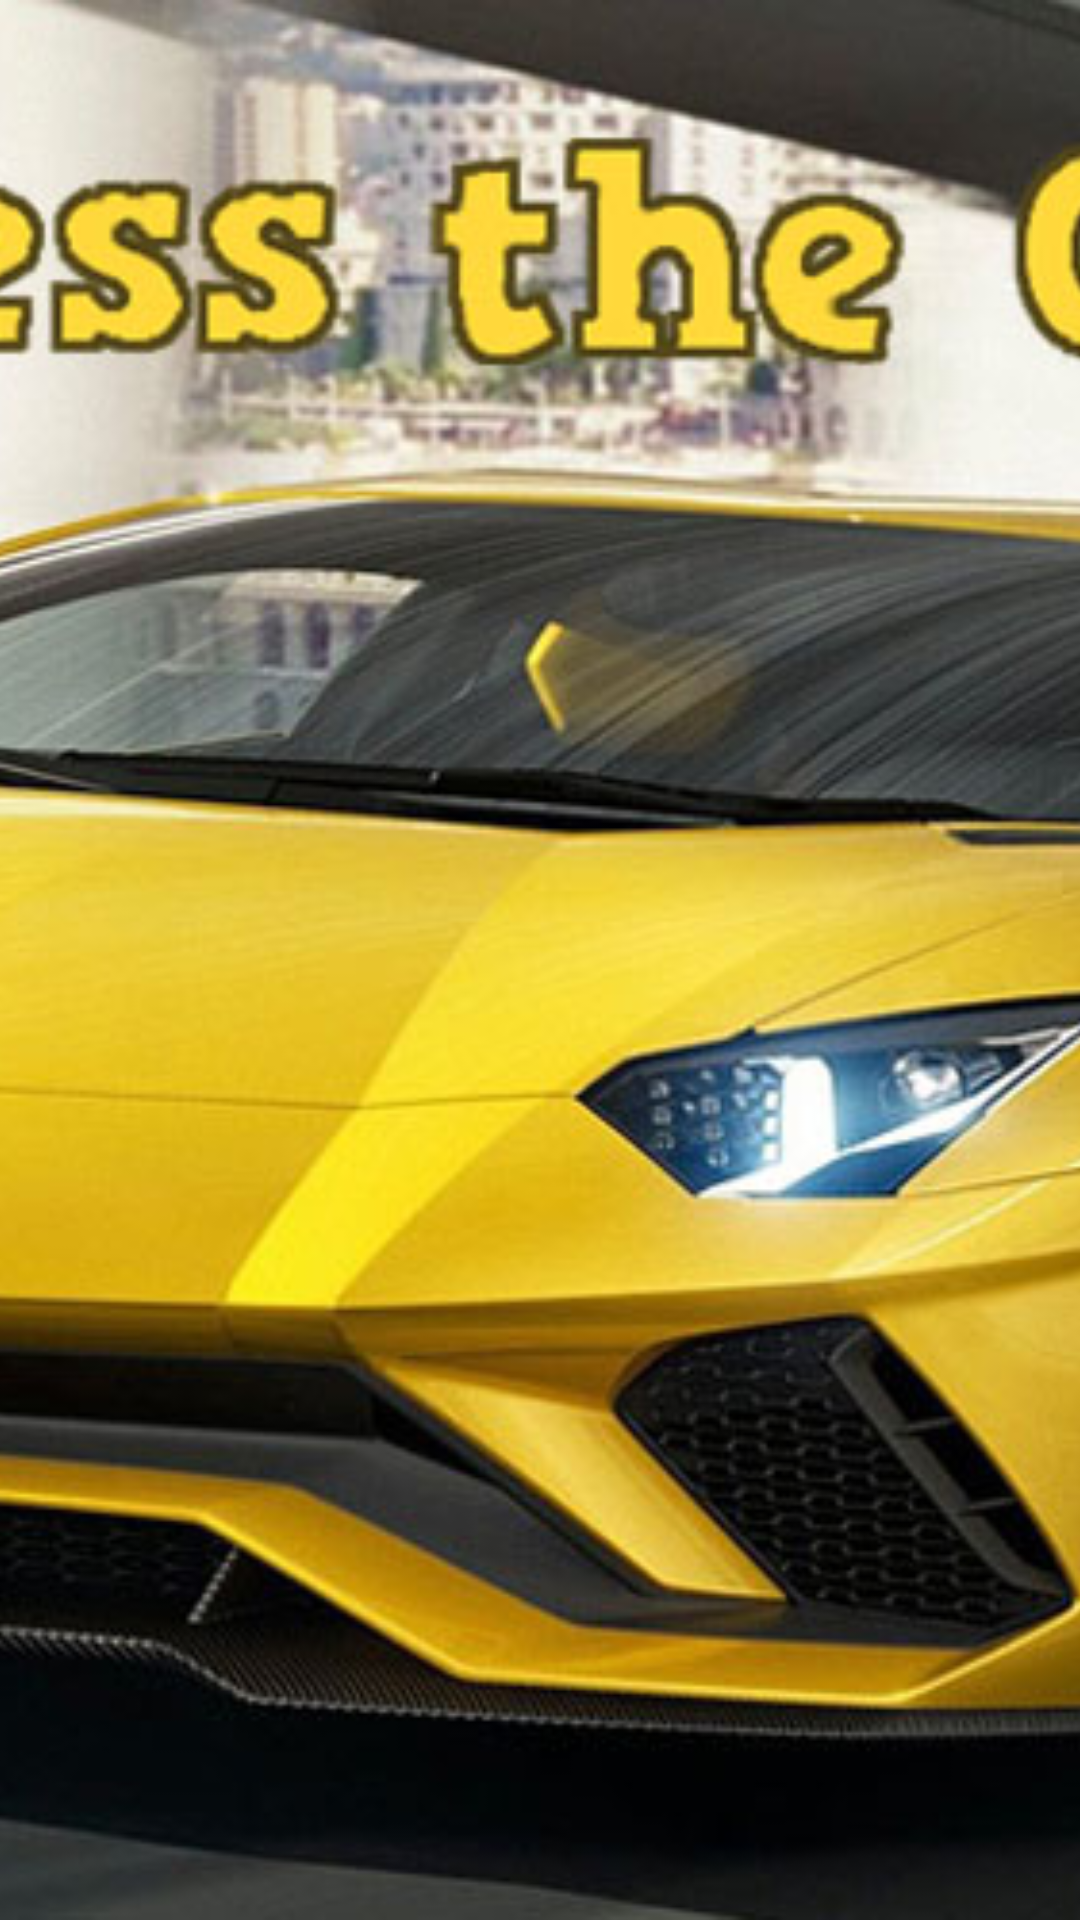

This screen was rendered from an Android layout file. Write that file and the resources it references.
<!-- AndroidManifest.xml: application theme AppTheme -->
<!-- res/layout/nav_header.xml -->
<?xml version="1.0" encoding="utf-8"?>
<androidx.constraintlayout.widget.ConstraintLayout xmlns:android="http://schemas.android.com/apk/res/android"
    xmlns:app="http://schemas.android.com/apk/res-auto"
    android:id="@+id/navHeader"
    android:layout_width="match_parent"
    android:layout_height="192dp"
    android:padding="0dp"
    android:theme="@style/ThemeOverlay.AppCompat.Dark">

    <ImageView
        android:id="@+id/navHeaderImage"
        android:layout_width="0dp"
        android:layout_height="0dp"
        android:scaleType="centerCrop"
        app:layout_constraintBottom_toBottomOf="parent"
        app:layout_constraintEnd_toEndOf="parent"
        app:layout_constraintStart_toStartOf="parent"
        app:layout_constraintTop_toTopOf="parent"
        app:srcCompat="@drawable/banner" />
</androidx.constraintlayout.widget.ConstraintLayout>
<!-- resources referenced by this layout -->
<resources>
  <!-- drawable banner: jpg bitmap (drawable, 145980 bytes) -->
  <style name="AppTheme" parent="Theme.AppCompat.Light.DarkActionBar">
          
          <item name="colorPrimary">@color/colorPrimary</item>
          <item name="colorPrimaryDark">@color/colorPrimaryDark</item>
          <item name="colorAccent">@color/colorAccent</item>
      </style>
  <!-- not gathered from this repository: default colours our renderer supplied (Android Studio template values) -->
  <color name="colorPrimary">#FF6200EE</color>
  <color name="colorPrimaryDark">#FF3700B3</color>
  <color name="colorAccent">#FF03DAC5</color>
</resources>
